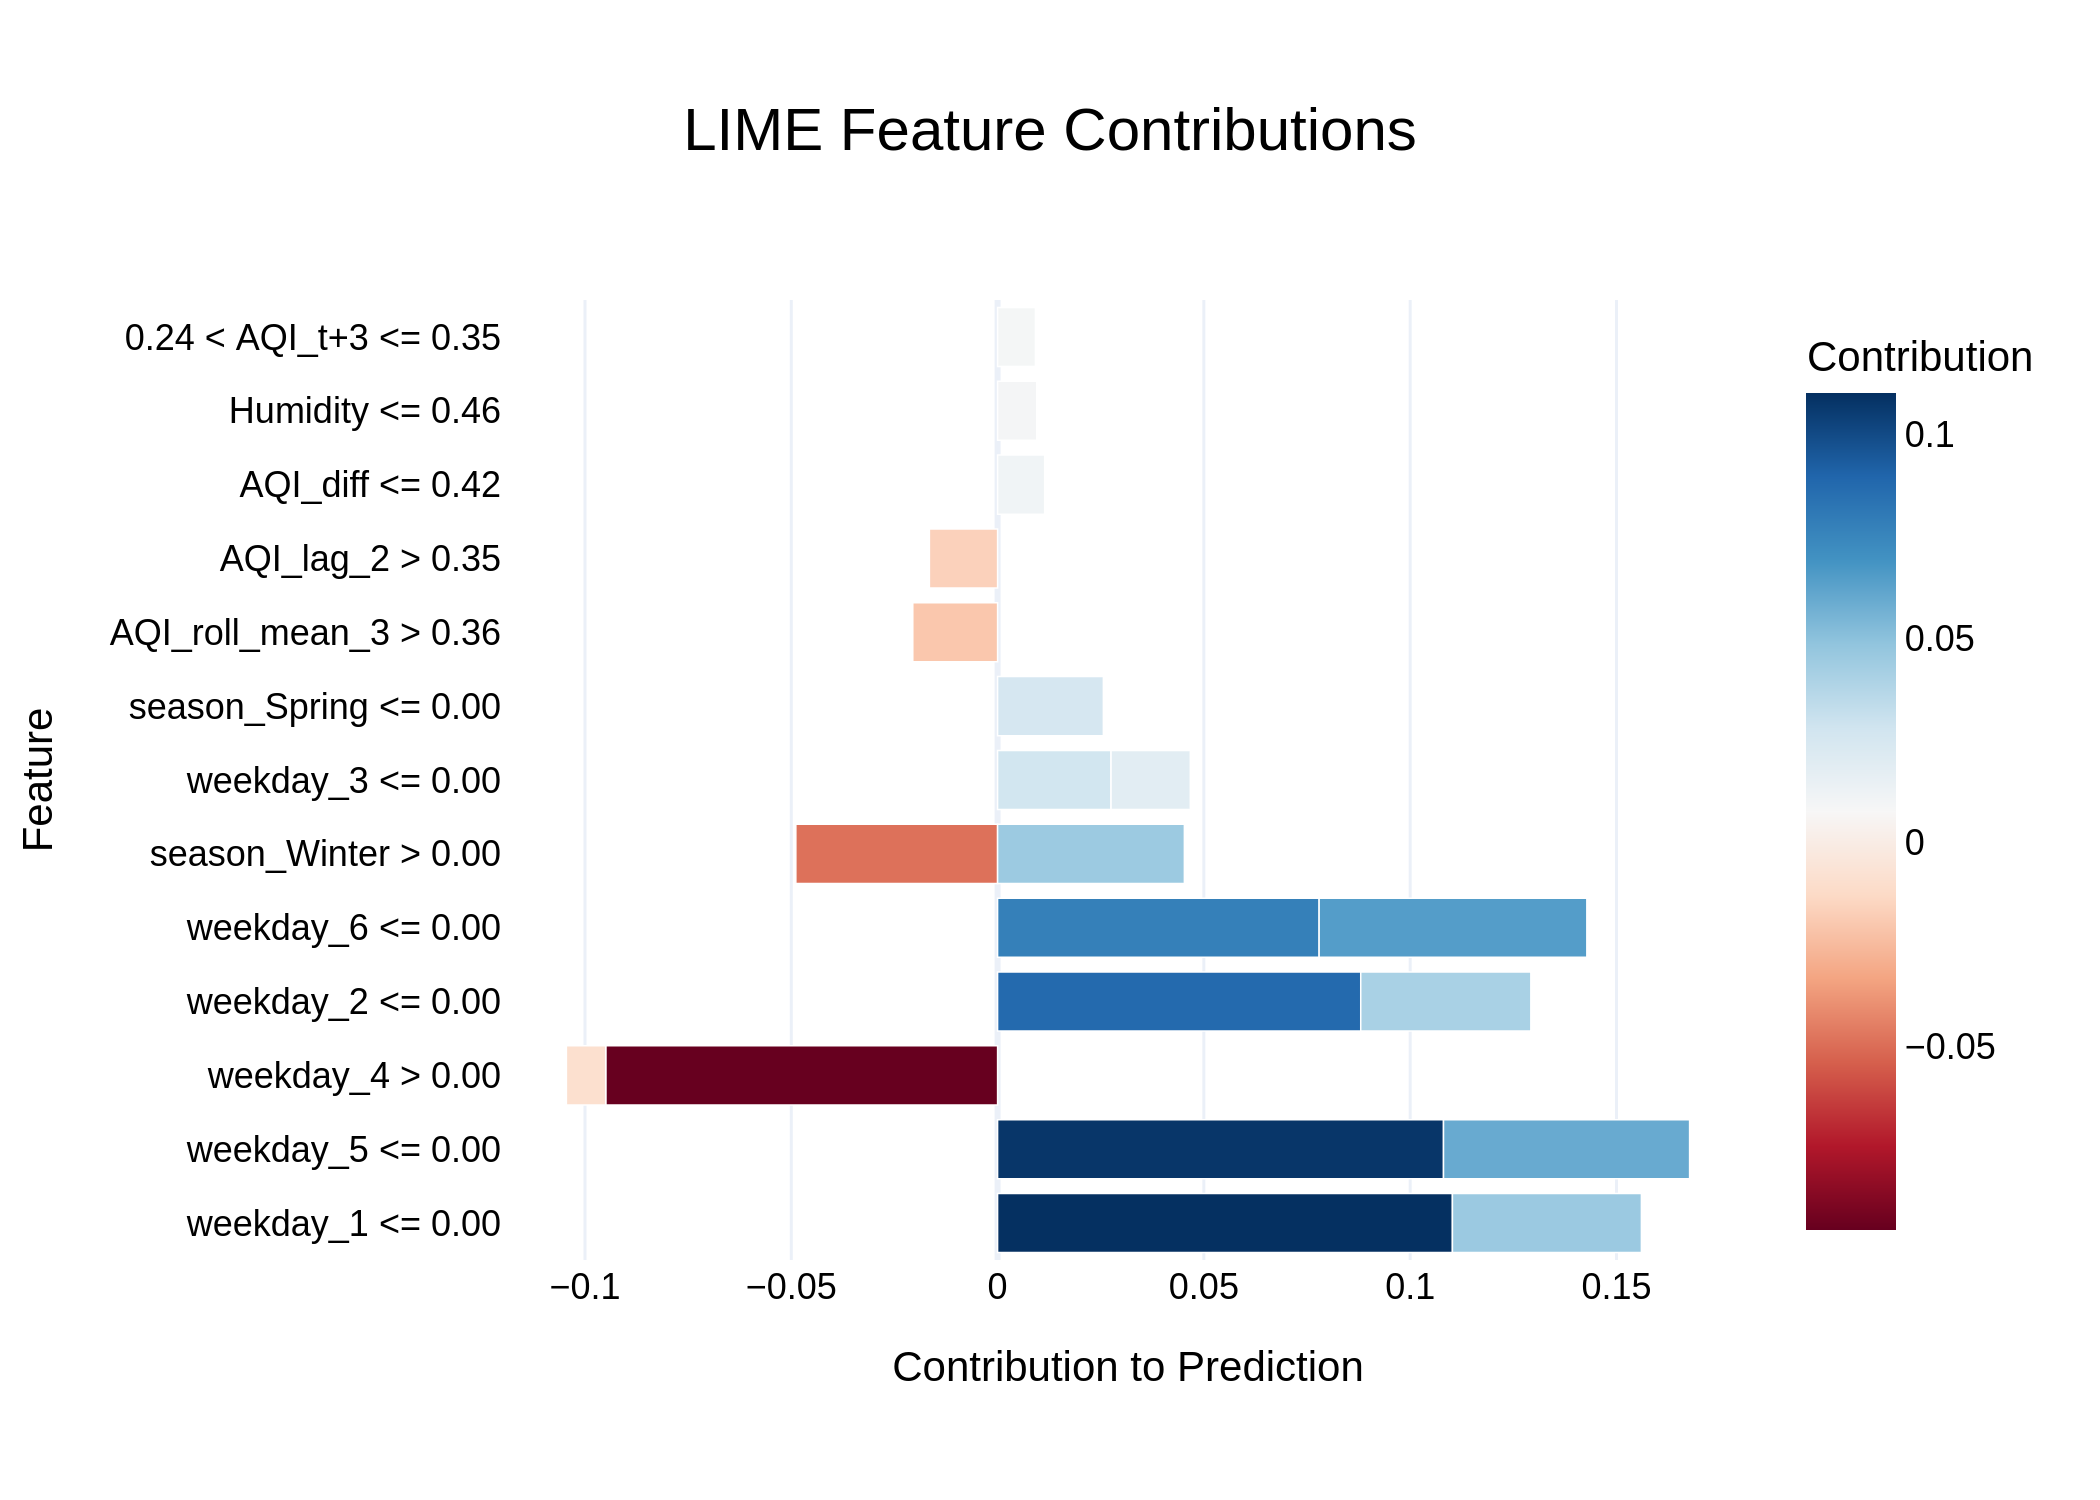

Data behind this chart, as committed beside it:
Feature, Contribution
weekday_1 <= 0.00, 0.1102
weekday_5 <= 0.00, 0.1081
weekday_4 > 0.00, -0.09498
weekday_2 <= 0.00, 0.08802
weekday_6 <= 0.00, 0.07793
weekday_6 <= 0.00, 0.06489
weekday_5 <= 0.00, 0.05965
season_Winter > 0.00, -0.0489
weekday_1 <= 0.00, 0.0458
season_Winter > 0.00, 0.04527
weekday_2 <= 0.00, 0.04123
weekday_3 <= 0.00, 0.02749
season_Spring <= 0.00, 0.02564
AQI_roll_mean_3 > 0.36, -0.02055
weekday_3 <= 0.00, 0.01921
AQI_lag_2 > 0.35, -0.01652
AQI_diff <= 0.42, 0.01141
weekday_4 > 0.00, -0.009532
Humidity <= 0.46, 0.009478
0.24 < AQI_t+3 <= 0.35, 0.009171
